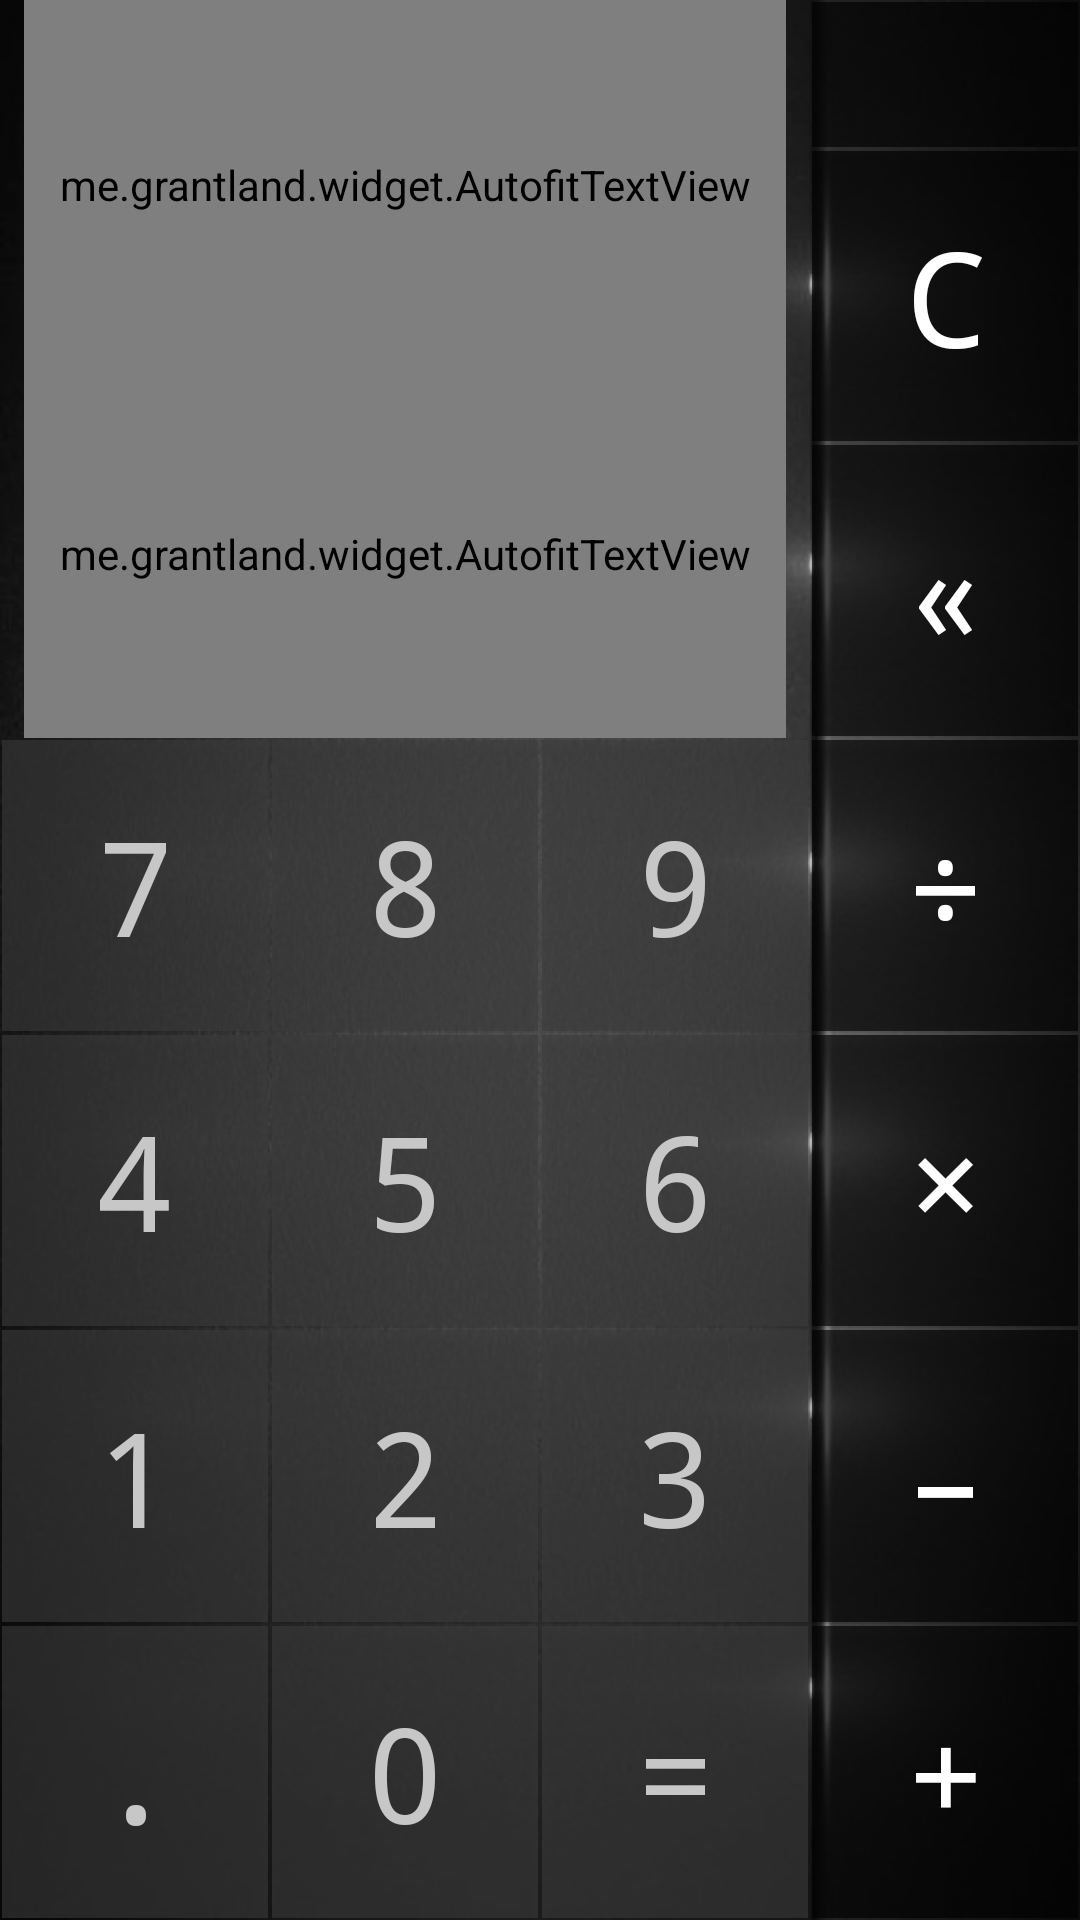

Produce the Android XML layout that renders to this screen, including the resource entries it uses.
<!-- AndroidManifest.xml: application theme AppTheme -->
<!-- res/layout/activity_black.xml -->
<?xml version="1.0" encoding="utf-8"?>
<LinearLayout
    xmlns:android="http://schemas.android.com/apk/res/android"
    xmlns:autofit="http://schemas.android.com/apk/res-auto"
    android:layout_width="match_parent"
    android:layout_height="match_parent"
    android:background="@drawable/background_black"
    android:orientation="vertical">

    <LinearLayout
        style="@style/TextLayoutStyle">

        <LinearLayout
            style="@style/VerticalLayoutStyle">

            <me.grantland.widget.AutofitTextView
                android:id="@+id/enter_text"
                style="@style/TextViewStyle"
                android:textColor="@color/text_white"
                autofit:minTextSize="@dimen/text_view_min_size"/>

            <me.grantland.widget.AutofitTextView
                android:id="@+id/equals_text"
                style="@style/TextViewStyle"
                android:textColor="@color/text_white"
                autofit:minTextSize="@dimen/text_view_min_size"/>

        </LinearLayout>

        <LinearLayout
            style="@style/ClearLayoutStyle">

            <Spinner
                android:id="@+id/spinner"
                style="@style/SpinnerStyle"
                android:background="@drawable/press_tool_black"/>

            <Button
                android:id="@+id/c_button"
                style="@style/BlackClearButtonStyle"
                android:text="@string/c_button"/>

            <Button
                android:id="@+id/clear_button"
                style="@style/BlackClearButtonStyle"
                android:onClick="clearButton"
                android:text="@string/clear_button"/>

        </LinearLayout>

    </LinearLayout>

    <LinearLayout
        style="@style/HorizontalLayoutStyle">

        <Button
            android:id="@+id/seven_button"
            style="@style/BlackNumberButtonStyle"
            android:text="@string/seven_button"/>

        <Button
            android:id="@+id/eight_button"
            style="@style/BlackNumberButtonStyle"
            android:text="@string/eight_button"/>

        <Button
            android:id="@+id/nine_button"
            style="@style/BlackNumberButtonStyle"
            android:text="@string/nine_button"/>

        <Button
            android:id="@+id/divide_button"
            style="@style/BlackToolButtonStyle"
            android:text="@string/divide_button"/>

    </LinearLayout>

    <LinearLayout
        style="@style/HorizontalLayoutStyle">

        <Button
            android:id="@+id/four_button"
            style="@style/BlackNumberButtonStyle"
            android:text="@string/four_button"/>

        <Button
            android:id="@+id/five_button"
            style="@style/BlackNumberButtonStyle"
            android:text="@string/five_button"/>

        <Button
            android:id="@+id/six_button"
            style="@style/BlackNumberButtonStyle"
            android:text="@string/six_button"/>

        <Button
            android:id="@+id/multiply_button"
            style="@style/BlackToolButtonStyle"
            android:text="@string/multiply_button"/>

    </LinearLayout>

    <LinearLayout
        style="@style/HorizontalLayoutStyle">

        <Button
            android:id="@+id/one_button"
            style="@style/BlackNumberButtonStyle"
            android:text="@string/one_button"/>

        <Button
            android:id="@+id/two_button"
            style="@style/BlackNumberButtonStyle"
            android:text="@string/two_button"/>

        <Button
            android:id="@+id/three_button"
            style="@style/BlackNumberButtonStyle"
            android:text="@string/three_button"/>

        <Button
            android:id="@+id/minus_button"
            style="@style/BlackToolButtonStyle"
            android:text="@string/minus_button"/>

    </LinearLayout>

    <LinearLayout
        style="@style/HorizontalLayoutStyle">

        <Button
            android:id="@+id/point_button"
            style="@style/BlackNumberButtonStyle"
            android:onClick="pointButton"
            android:text="@string/point_button"/>

        <Button
            android:id="@+id/zero_button"
            style="@style/BlackNumberButtonStyle"
            android:text="@string/zero_button"/>

        <Button
            android:id="@+id/equals_button"
            style="@style/BlackNumberButtonStyle"
            android:text="@string/equals_button"/>

        <Button
            android:id="@+id/plus_button"
            style="@style/BlackToolButtonStyle"
            android:text="@string/plus_button"/>

    </LinearLayout>

</LinearLayout>
<!-- resources referenced by this layout -->
<resources>
  <color name="text_white">#ffffff</color>
  <dimen name="text_view_min_size">22sp</dimen>
  <string name="c_button" translatable="false">C</string>
  <string name="clear_button" translatable="false">«</string>
  <string name="divide_button" translatable="false">÷</string>
  <string name="eight_button" translatable="false">8</string>
  <string name="equals_button" translatable="false">=</string>
  <string name="five_button" translatable="false">5</string>
  <string name="four_button" translatable="false">4</string>
  <string name="minus_button" translatable="false">–</string>
  <string name="multiply_button" translatable="false">×</string>
  <string name="nine_button" translatable="false">9</string>
  <string name="one_button" translatable="false">1</string>
  <string name="plus_button" translatable="false">+</string>
  <string name="point_button" translatable="false">.</string>
  <string name="seven_button" translatable="false">7</string>
  <string name="six_button" translatable="false">6</string>
  <string name="three_button" translatable="false">3</string>
  <string name="two_button" translatable="false">2</string>
  <string name="zero_button" translatable="false">0</string>
  <style name="BlackClearButtonStyle" parent="WhiteClearButtonStyle">
          <item name="android:background">@drawable/press_tool_black</item>
      </style>
  <style name="BlackNumberButtonStyle" parent="WhiteNumberButtonStyle">
          <item name="android:background">@drawable/press_number_black</item>
          <item name="android:textColor">@color/text_gray_light</item>
      </style>
  <style name="BlackToolButtonStyle" parent="WhiteToolButtonStyle">
          <item name="android:background">@drawable/press_tool_black</item>
      </style>
  <style name="ClearLayoutStyle" parent="VerticalLayoutStyle">
          <item name="android:layout_weight">1</item>
      </style>
  <style name="TextLayoutStyle" parent="HorizontalLayoutStyle">
          <item name="android:layout_weight">2.5</item>
          <item name="android:baselineAligned">false</item>
      </style>
  <style name="VerticalLayoutStyle">
          <item name="android:layout_width">0dp</item>
          <item name="android:layout_height">match_parent</item>
          <item name="android:layout_weight">3</item>
          <item name="android:orientation">vertical</item>
      </style>
  <style name="AppTheme" parent="Theme.AppCompat.Light.NoActionBar">
          <item name="colorPrimary">@color/color_primary</item>
          <item name="colorPrimaryDark">@color/color_primary_dark</item>
          <item name="colorAccent">@color/color_accent</item>
      </style>
  <color name="tools_black_pressed">#963d3d3d</color>
  <color name="tools_black">#aa000000</color>
  <style name="WhiteNumberButtonStyle" parent="WhiteToolButtonStyle">
          <item name="android:background">@drawable/press_number_white</item>
          <item name="android:textColor">@color/text_gray</item>
      </style>
  <color name="text_gray_light">#c7c7c7</color>
  <style name="WhiteToolButtonStyle" parent="WhiteClearButtonStyle">
          <item name="android:layout_width">0dp</item>
          <item name="android:layout_height">match_parent</item>
      </style>
  <dimen name="button_margin">0.5dp</dimen>
  <dimen name="text_view_margin">8dp</dimen>
  <dimen name="text_view_max_size">92sp</dimen>
  <color name="color_primary">#000000</color>
  <color name="color_primary_dark">#000000</color>
  <color name="color_accent">#03A9F4</color>
  <dimen name="button_text_size">44sp</dimen>
  <color name="text_gray">#6c6c6c</color>
  <color name="number_black_pressed">#967e7e7e</color>
  <color name="number_black">#963d3d3d</color>
  <color name="tools_white_pressed">#8c7dbeff</color>
  <color name="tools_white">#8c3198ff</color>
  <color name="number_white_pressed">#96d5d5d5</color>
  <color name="number_white">#96ffffff</color>
</resources>
